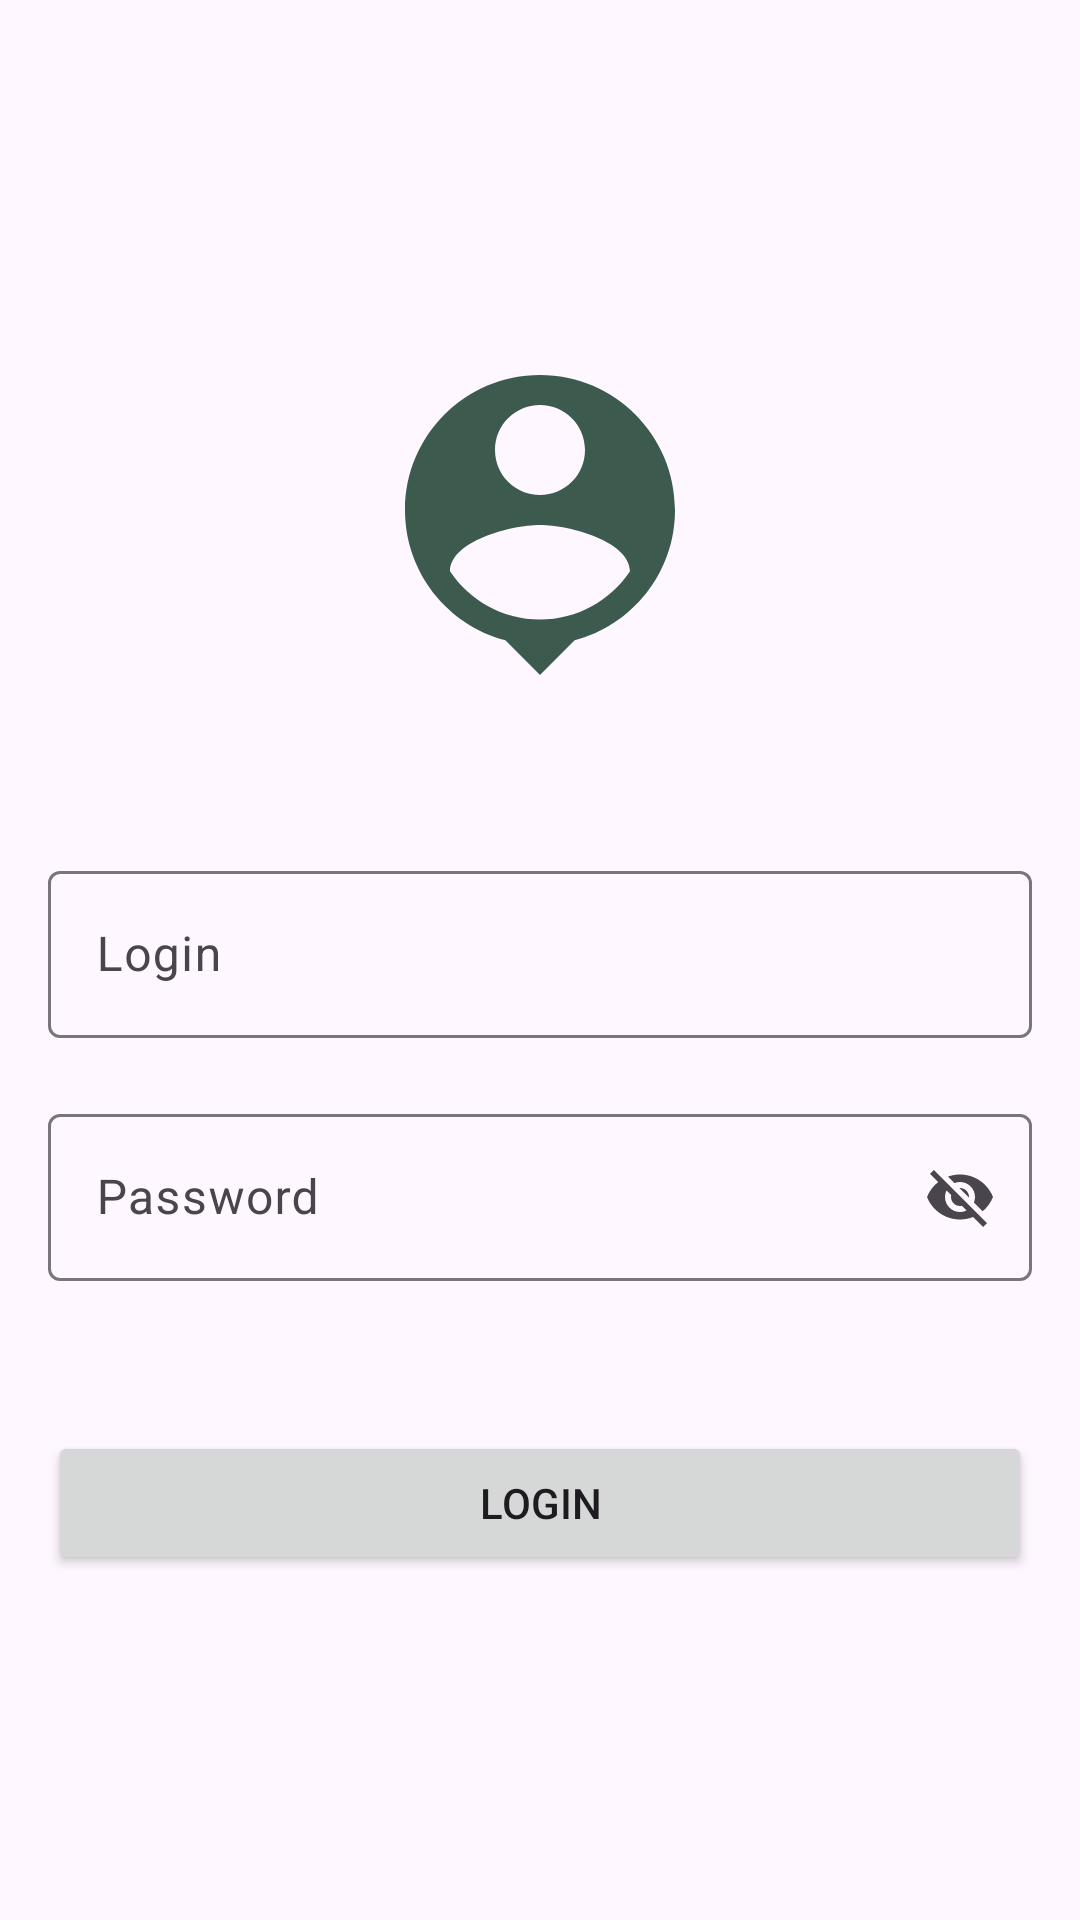

The Android layout XML behind this screen, and the referenced resources:
<!-- AndroidManifest.xml: application theme Theme.Trybnb -->
<!-- res/layout/fragment_profile.xml -->
<ScrollView
    xmlns:android="http://schemas.android.com/apk/res/android"
    xmlns:app="http://schemas.android.com/apk/res-auto"
    android:id="@+id/profile_scroll_view"
    android:layout_width="match_parent"
    android:layout_height="match_parent"
    android:scrollbars="none">
    <LinearLayout
        android:id="@+id/profile_container"
        android:orientation="vertical"
        android:layout_width="match_parent"
        android:layout_height="wrap_content"
        android:layout_margin="16dp"
        android:layout_gravity="center">

        <ImageView
            android:id="@+id/person_image_profile"
            android:layout_width="120dp"
            android:layout_height="120dp"
            android:layout_gravity="center_horizontal"
            android:layout_marginBottom="50dp"
            android:src="@drawable/ic_person"
            android:contentDescription="@string/person_image_profile" />
        <com.google.android.material.textfield.TextInputLayout
            android:id="@+id/login_input_profile"
            android:layout_width="match_parent"
            android:layout_height="wrap_content"
            android:layout_marginBottom="20dp"
            app:startIconDrawable="@drawable/ic_login"
            android:hint="@string/login"
            >


            <com.google.android.material.textfield.TextInputEditText
                android:id="@+id/login_input_profile_text"
                android:layout_width="match_parent"
                android:layout_height="wrap_content"
                />

        </com.google.android.material.textfield.TextInputLayout>
        <com.google.android.material.textfield.TextInputLayout
            android:id="@+id/password_input_profile"
            android:layout_width="match_parent"
            android:layout_height="wrap_content"
            android:layout_marginBottom="50dp"
            app:startIconDrawable="@drawable/ic_password"
            app:endIconMode="password_toggle"
            android:hint="@string/password">

            <com.google.android.material.textfield.TextInputEditText
                android:id="@+id/password_input_profile_text"
                android:layout_width="match_parent"
                android:layout_height="wrap_content"/>

        </com.google.android.material.textfield.TextInputLayout>
        <Button
            android:id="@+id/login_button_profile"
            android:layout_width="match_parent"
            android:layout_height="wrap_content"
            android:text="@string/login"
            />
        <com.google.android.material.textview.MaterialTextView
            android:id="@+id/login_status_message"
            android:layout_width="match_parent"
            android:layout_height="wrap_content"
            android:visibility="gone"
            android:gravity="center"
            />
    </LinearLayout>
</ScrollView>
<!-- resources referenced by this layout -->
<resources>
  <!-- drawable ic_person (drawable) -->
  <vector android:height="24dp" android:tint="@color/navigation"
      android:viewportHeight="24" android:viewportWidth="24"
      android:width="24dp" xmlns:android="http://schemas.android.com/apk/res/android">
      <path android:fillColor="@android:color/white" android:pathData="M12,2c-4.97,0 -9,4.03 -9,9 0,4.17 2.84,7.67 6.69,8.69L12,22l2.31,-2.31C18.16,18.67 21,15.17 21,11c0,-4.97 -4.03,-9 -9,-9zM12,4c1.66,0 3,1.34 3,3s-1.34,3 -3,3 -3,-1.34 -3,-3 1.34,-3 3,-3zM12,18.3c-2.5,0 -4.71,-1.28 -6,-3.22 0.03,-1.99 4,-3.08 6,-3.08 1.99,0 5.97,1.09 6,3.08 -1.29,1.94 -3.5,3.22 -6,3.22z"/>
  </vector>
  <string name="login">Login</string>
  <string name="password">Password</string>
  <string name="person_image_profile">person_image_profile</string>
  <style name="Theme.Trybnb" parent="Base.Theme.Trybnb" />
  <color name="navigation">#3C5A4E</color>
  <style name="Base.Theme.Trybnb" parent="Theme.Material3.DayNight.NoActionBar">
          
          <item name="bottomNavigationStyle">@style/Widget.MaterialComponents.BottomNavigationView.Colored</item>
          <item name="colorPrimary">@color/navigation</item>
          <item name="colorOnPrimary">@color/white</item>
      </style>
  <color name="white">#FFFFFFFF</color>
</resources>
